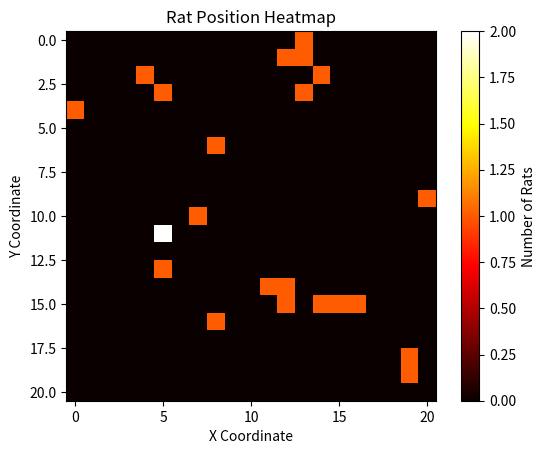
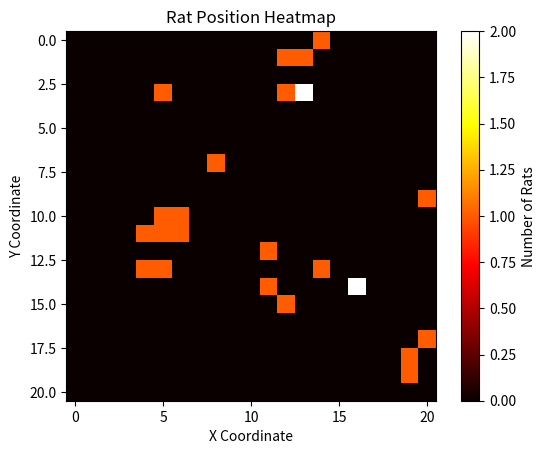
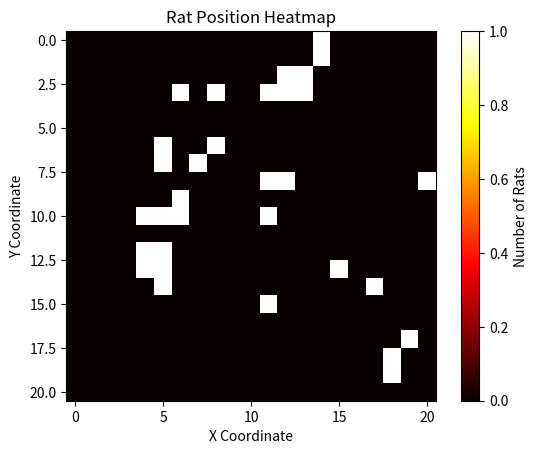

Recreate these plots in Python, in order.
import random
import matplotlib

import matplotlib.pyplot as plt
import numpy as np

class Rat:
    """
    Represents a rat with health, position, age, and ability to move, reproduce, and die.
    """

    def __init__(self, health, x, y, age=0):
        """
        Initializes a new rat with specified health, x and y coordinates, and age.

        :param health: Health status of the rat.
        :param x: X-coordinate of the rat on the grid.
        :param y: Y-coordinate of the rat on the grid.
        :param age: Age of the rat, defaults to 0.
        """
        self.age = age
        self.health = health  # Health can be set here or initialized randomly if needed.
        self.x = x
        self.y = y

    def move(self, a, b, allowed_moves):
        """
        Moves the rat to a new position based on random choice and allowed moves.

        :param a: Width of the grid.
        :param b: Height of the grid.
        :param allowed_moves: List of allowed moves for the rat.
        """
        los = random.randint(0, 4)
        # Randomly choose a direction and move if within bounds and allowed.
        if los==0 and self.y<b:
            if (self.x, self.y+1) in allowed_moves:
                self.y = self.y+1
        if los==1 and self.y>0:
            if (self.x, self.y-1) in allowed_moves:
                self.y=self.y-1
            # to do
        if los==2 and self.x<a:
            if (self.x+1, self.y) in allowed_moves:
                self.x=self.x+1
        if los==3 and self.x>0:
            if (self.x-1, self.y) in allowed_moves:
                self.x=self.x-1 

    def reproduction(self):
        """
        Determines if the rat reproduces based on its age.

        :return: 1 if reproduction occurs, otherwise 0.
        """
        probability = min(0.3, 1 - self.age / 12)
        return 1 if random.random() < probability else 0

    def die(self):
        """
        Determines if the rat dies based on its age.

        :return: 1 if the rat dies, otherwise 0.
        """
        probability = min(1, self.age / 10)
        return 1 if random.random() < probability else 0

    def place(self):
        """
        Returns the current position of the rat.

        :return: A tuple of x and y coordinates.
        """
        return self.x, self.y

    def update_age(self):
        """ Increments the age of the rat by 1. """
        self.age += 1


class Grid:
    """
    Represents a grid environment where rats can move, reproduce, and die.
    """

    def __init__(self, a=20, b=20):
        """
        Initializes a new grid with specified dimensions.

        :param a: Width of the grid.
        :param b: Height of the grid.
        """
        self.a = a
        self.b = b
        self.rat_list = []  # Store the rats on the grid.

    def add(self, rat):
        """ Adds a rat to the grid. """
        self.rat_list.append(rat)

    def initialize(self):
        """
        Initializes the grid with a random number of rats.
        """
        num = random.randint(5, 15)
        for _ in range(num):
            new_rat = Rat("good", random.randint(0, self.a), random.randint(0, self.b))
            self.add(new_rat)

    def define_possible_moves(self, rat):
        rat_positions = [other_rat.place() for other_rat in self.rat_list]
        pos_moves = self.possible_move(rat.x, rat.y)
        pos_moves_rat = [move for move in pos_moves if move not in rat_positions]
        return pos_moves_rat

    def run_step(self):
        """
        Runs a single step in the simulation, updating each rat's status.
        """
        rat_to_die = []
        for i, rat in enumerate(self.rat_list):
            rat.update_age()
            pos_moves_rat = self.define_possible_moves(rat)
            rat.move(self.a, self.b, pos_moves_rat)

            if rat.reproduction() == 1:
                reproducted_rat_location=self.define_possible_moves(rat)
                if len(reproducted_rat_location)>0:
                    new_rat = Rat("good", pos_moves_rat[0][0], pos_moves_rat[0][1])
                    self.add(new_rat)

            if rat.die() == 1:
                rat_to_die.append(i)

        for i in sorted(rat_to_die, reverse=True):
            del self.rat_list[i]

    def position(self):
        """ Prints the positions of all rats on the grid. """
        for rat in self.rat_list:
            print(rat.place())

    def possible_move(self, x, y):
        """
        Determines the possible moves for a rat based on its position.

        :param x: X-coordinate of the rat.
        :param y: Y-coordinate of the rat.
        :return: List of possible moves.
        """
        possible_moves = []
        if x != 0:
            possible_moves.append((x - 1, y))
        if x != self.a:
            possible_moves.append((x + 1, y))
        if y != 0:
            possible_moves.append((x, y - 1))
        if y != self.b:
            possible_moves.append((x, y + 1))
        return possible_moves
    
    def display_rats(self, i):
        rat_positions=[other_rat.place() for other_rat in self.rat_list]
        print("ratpositions", rat_positions)
        print(self.a)
        print(self.b)
        grid=np.zeros((21, 21))
        # grid=np.zeros(self.a, self.b)

        for x, y in rat_positions:
            grid[x,y]+=1

        plt.imshow(grid, cmap='hot', interpolation='nearest')
        plt.title("Rat Position Heatmap")
        plt.xlabel("X Coordinate")
        plt.ylabel("Y Coordinate")
        plt.colorbar(label='Number of Rats')
        plt.savefig(f'heatmap_{i}')
        plt.close()


# def create_heatmap(rat_coords, grid_size):
#     """
#     Create a heatmap based on the positions of rats on a grid.

#     :param rat_coords: List of tuples representing the coordinates of rats on the grid.
#     :param grid_size: Tuple representing the size of the grid (rows, columns).
#     :return: None, displays a heatmap.
#     """
#     # Initialize an empty grid
#     grid = np.zeros(grid_size)

#     # Increment grid cells based on rat positions
#     for x, y in rat_coords:
#         grid[x, y] += 1

#     # Plot the heatmap
#     plt.imshow(grid, cmap='hot', interpolation='nearest')
#     plt.title("Rat Position Heatmap")
#     plt.xlabel("X Coordinate")
#     plt.ylabel("Y Coordinate")
#     plt.colorbar(label='Number of Rats')
#     plt.show()

# # Example usage:
# rat_positions = [(1, 2), (2, 3), (1, 2), (2, 3), (1, 1)]  # Example rat coordinates
# grid_dimensions = (5, 5)  # Example grid size

# create_heatmap(rat_positions, grid_dimensions)


# Main simulation
grid_console = Grid()
grid_console.initialize()
print(grid_console.position())
for n in range(3):
    grid_console.run_step()
    grid_console.display_rats(n)
    print(len(grid_console.rat_list))
